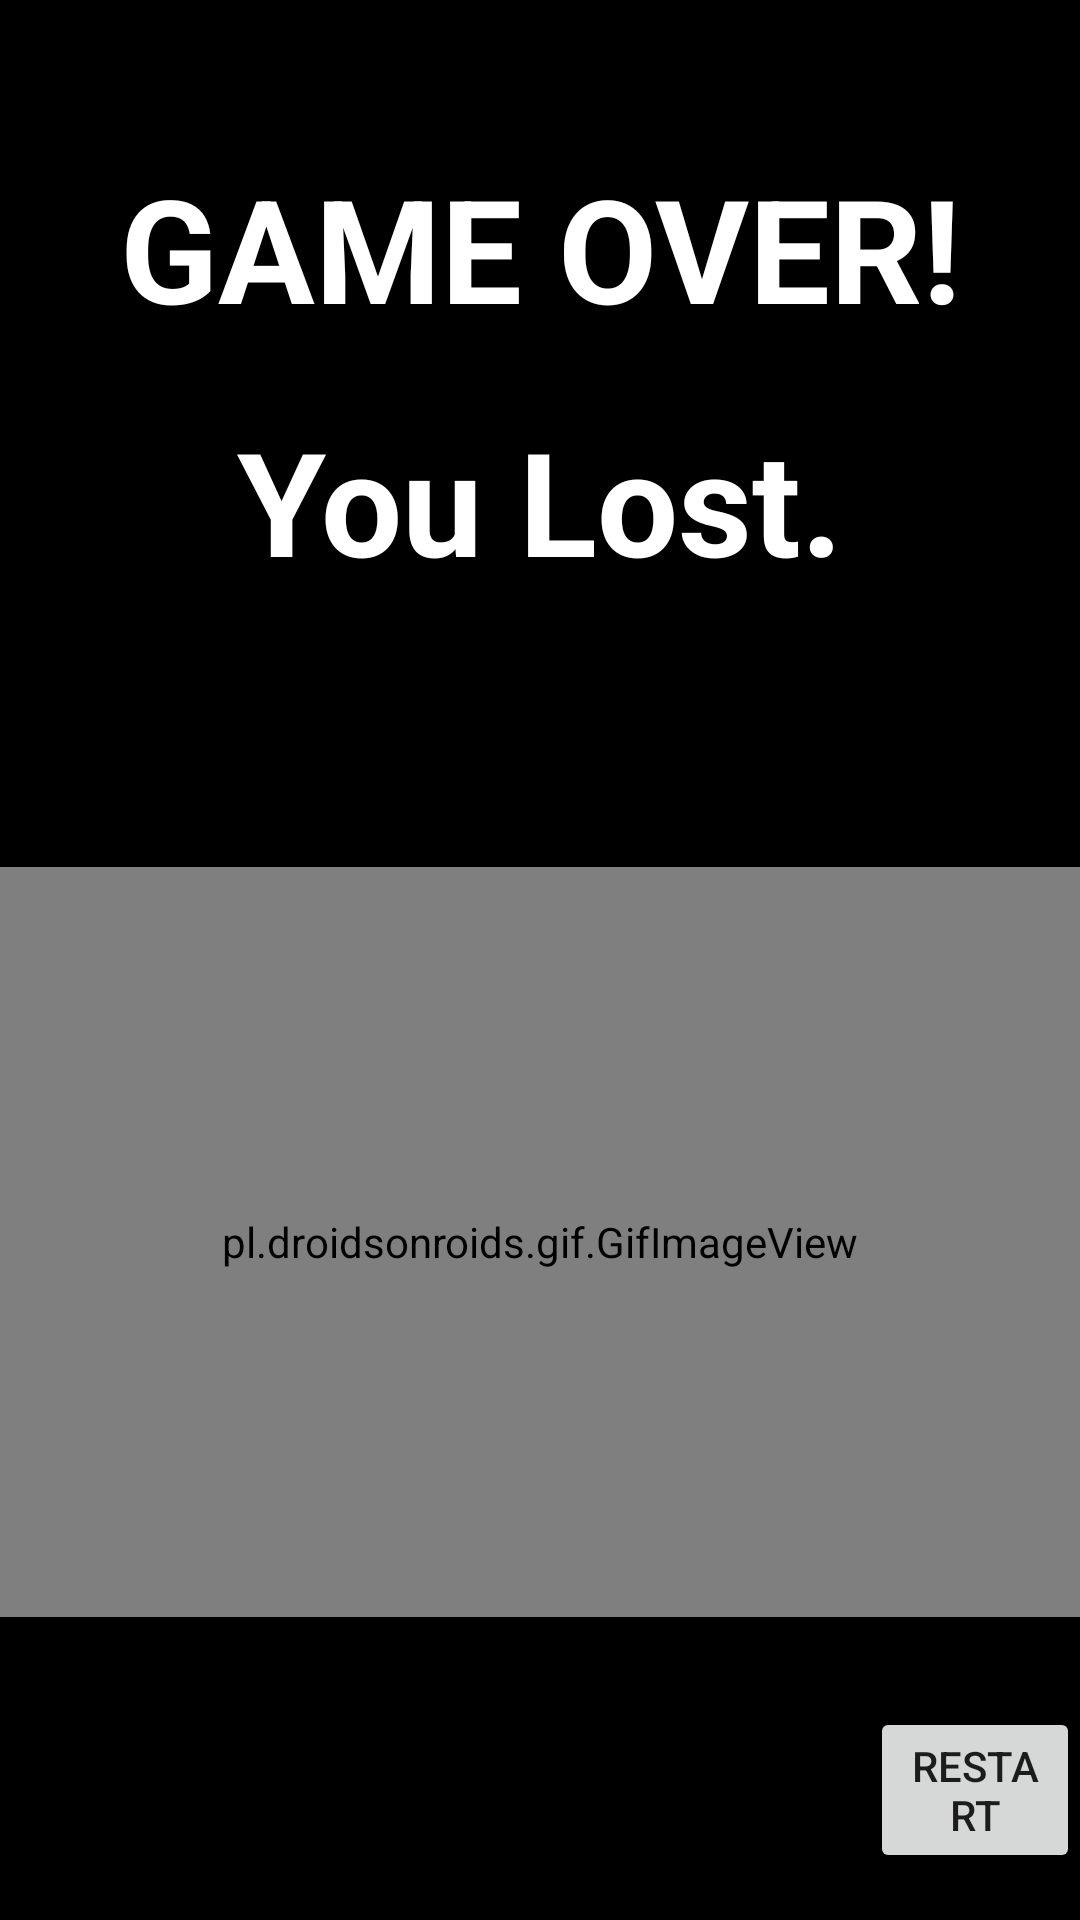

Write the Android layout XML for this screen, with the resource values it uses.
<!-- AndroidManifest.xml: application theme Theme.S0 -->
<!-- res/layout/activity_game_end_lose.xml -->
<?xml version="1.0" encoding="utf-8"?>
<LinearLayout xmlns:android="http://schemas.android.com/apk/res/android"
    android:layout_width="match_parent"
    android:layout_height="match_parent"
    android:layout_gravity="center"
    android:background="#0B0B0B"
    android:backgroundTint="#000000"
    android:orientation="vertical">

    <TextView
        android:id="@+id/scoreTextView"
        android:layout_width="wrap_content"
        android:layout_height="wrap_content"
        android:layout_marginStart="16dp"
        android:layout_marginTop="16dp"
        android:elevation="10dp"
        android:textColor="#FFFFFF"
        android:textSize="18sp" />

    <TextView
        android:layout_width="match_parent"
        android:layout_height="wrap_content"
        android:background="#000000"
        android:gravity="center"
        android:padding="10dp"
        android:text="GAME OVER!"
        android:textColor="#FFFFFF"
        android:textSize="48sp"
        android:textStyle="bold"></TextView>
    <TextView
        android:layout_width="match_parent"
        android:layout_height="wrap_content"
        android:layout_marginBottom="80dp"
        android:background="#000000"
        android:gravity="center"
        android:padding="10dp"
        android:text="You Lost."
        android:textColor="#FFFFFF"
        android:textSize="48sp"
        android:textStyle="bold"></TextView>

    <pl.droidsonroids.gif.GifImageView
        android:layout_width="match_parent"
        android:layout_height="250dp"
        android:src="@drawable/giphy" />

    <Button
        android:id="@+id/restart"
        android:layout_width="wrap_content"
        android:layout_height="wrap_content"
        android:layout_marginLeft="290dp"
        android:layout_marginTop="30dp"
        android:text="Restart" />
</LinearLayout>
<!-- resources referenced by this layout -->
<resources>
  <!-- drawable giphy: gif bitmap (drawable-v24, 315244 bytes) -->
  <style name="Theme.S0" parent="Theme.MaterialComponents.DayNight.DarkActionBar">
          
          <item name="colorPrimary">@color/wine</item>
          <item name="colorPrimaryVariant">@color/gold</item>
          <item name="colorOnPrimary">@color/gold</item>
          
          <item name="colorSecondary">@color/gold</item>
          <item name="colorSecondaryVariant">@color/gold</item>
          <item name="colorOnSecondary">@color/black</item>
          
          <item name="android:statusBarColor" tools:targetApi="l">?attr/colorPrimaryVariant</item>
          
      </style>
  <color name="wine">#8B0000</color>
  <color name="gold">#DAA520 </color>
  <color name="black">#FF000000</color>
</resources>
